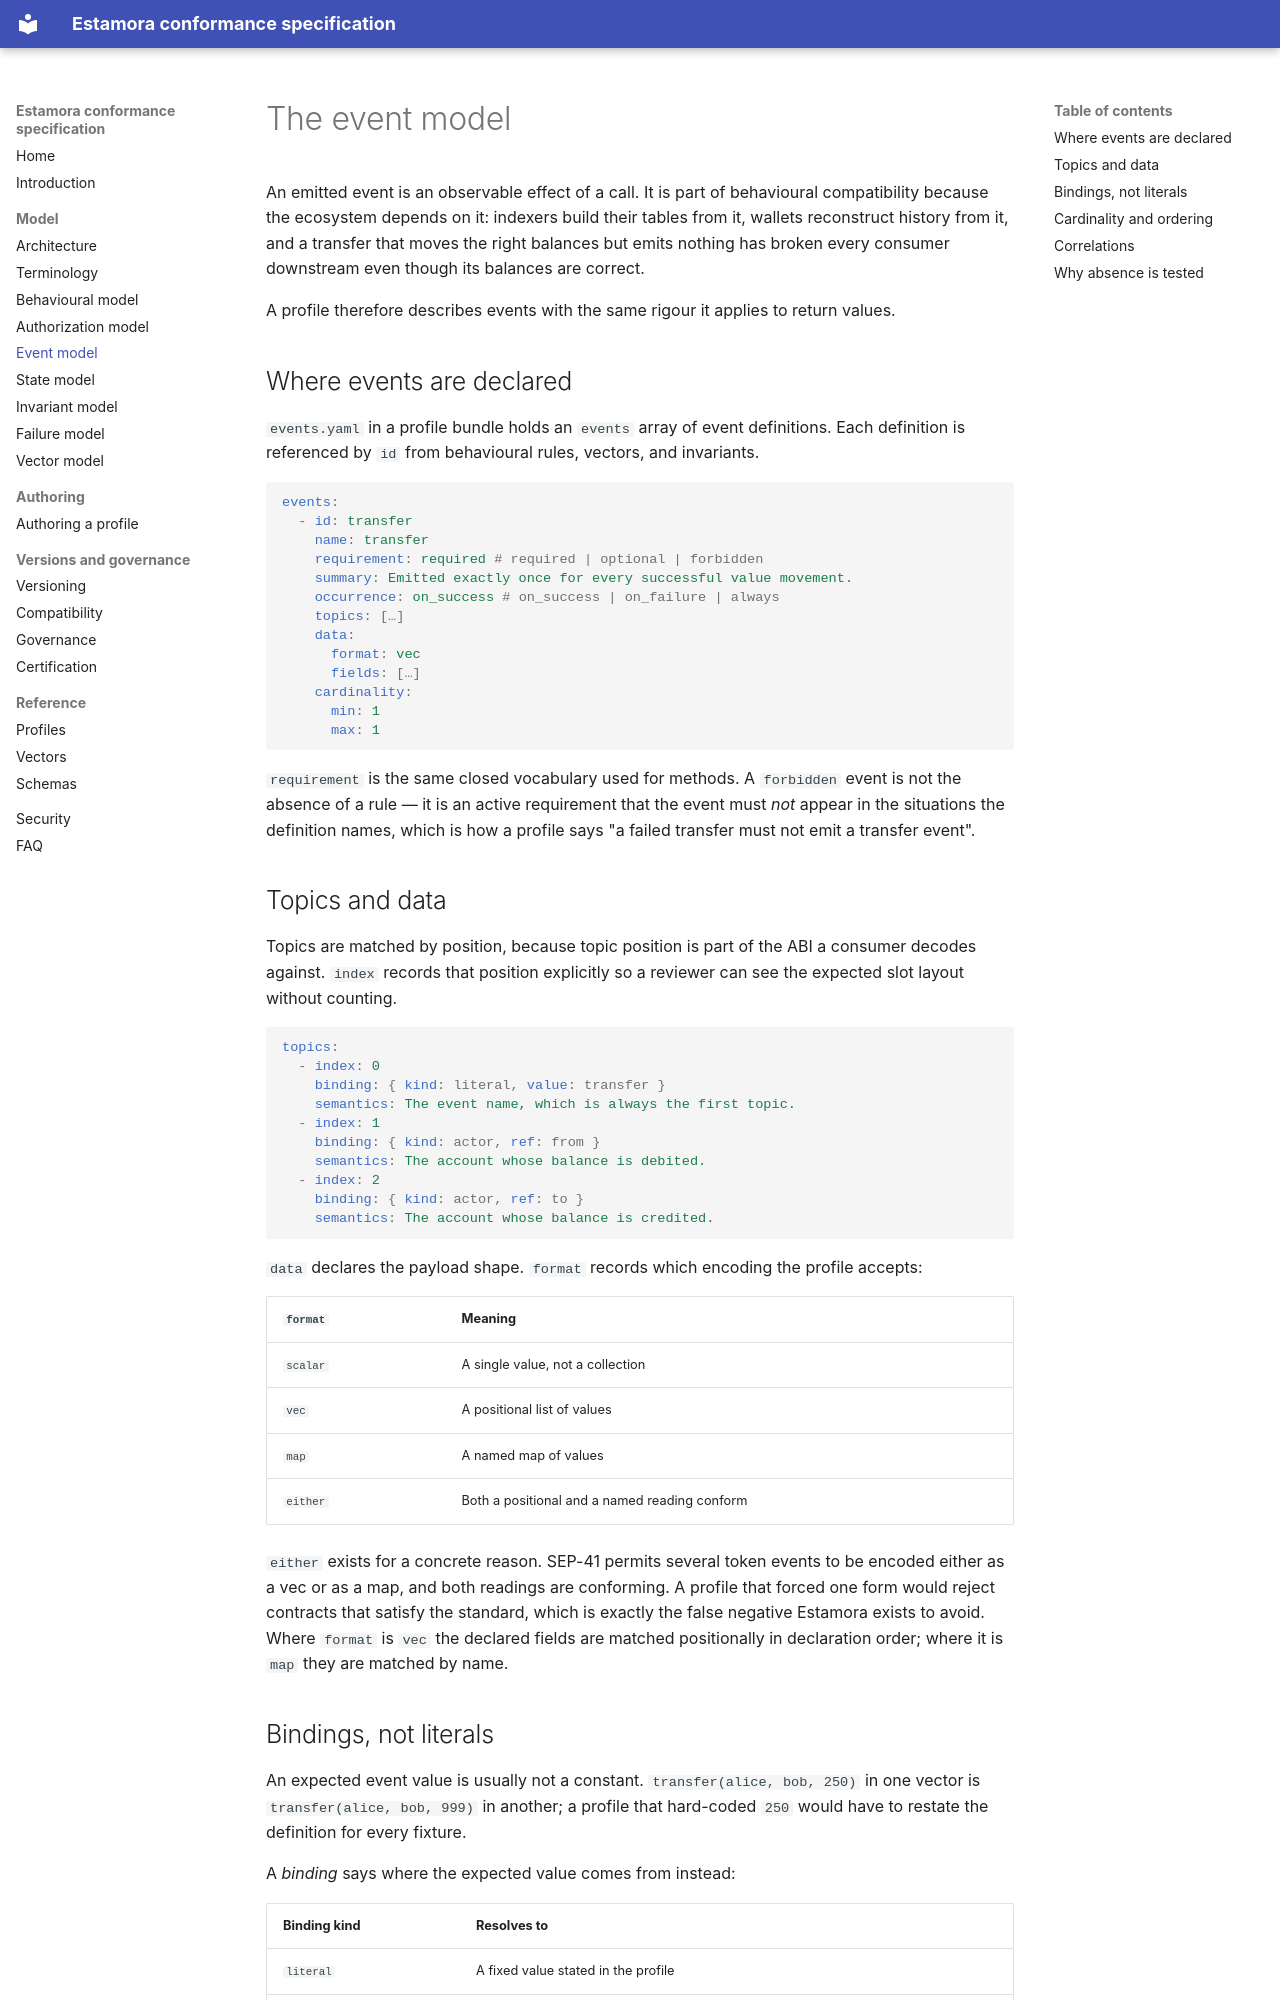

repository: Estamora-Soroban-Layers/estamora-conformance-spec · page: event-model/index.html · generator: mkdocs

# The event model

An emitted event is an observable effect of a call. It is part of behavioural
compatibility because the ecosystem depends on it: indexers build their tables from it,
wallets reconstruct history from it, and a transfer that moves the right balances but emits
nothing has broken every consumer downstream even though its balances are correct.

A profile therefore describes events with the same rigour it applies to return values.

## Where events are declared

`events.yaml` in a profile bundle holds an `events` array of event definitions. Each
definition is referenced by `id` from behavioural rules, vectors, and invariants.

```yaml
events:
  - id: transfer
    name: transfer
    requirement: required # required | optional | forbidden
    summary: Emitted exactly once for every successful value movement.
    occurrence: on_success # on_success | on_failure | always
    topics: […]
    data:
      format: vec
      fields: […]
    cardinality:
      min: 1
      max: 1
```

`requirement` is the same closed vocabulary used for methods. A `forbidden` event is not
the absence of a rule — it is an active requirement that the event must _not_ appear in
the situations the definition names, which is how a profile says "a failed transfer must
not emit a transfer event".

## Topics and data

Topics are matched by position, because topic position is part of the ABI a consumer
decodes against. `index` records that position explicitly so a reviewer can see the
expected slot layout without counting.

```yaml
topics:
  - index: 0
    binding: { kind: literal, value: transfer }
    semantics: The event name, which is always the first topic.
  - index: 1
    binding: { kind: actor, ref: from }
    semantics: The account whose balance is debited.
  - index: 2
    binding: { kind: actor, ref: to }
    semantics: The account whose balance is credited.
```

`data` declares the payload shape. `format` records which encoding the profile accepts:

| `format` | Meaning                                       |
| -------- | --------------------------------------------- |
| `scalar` | A single value, not a collection              |
| `vec`    | A positional list of values                   |
| `map`    | A named map of values                         |
| `either` | Both a positional and a named reading conform |

`either` exists for a concrete reason. SEP-41 permits several token events to be encoded
either as a vec or as a map, and both readings are conforming. A profile that forced one
form would reject contracts that satisfy the standard, which is exactly the false negative
Estamora exists to avoid. Where `format` is `vec` the declared fields are matched
positionally in declaration order; where it is `map` they are matched by name.
